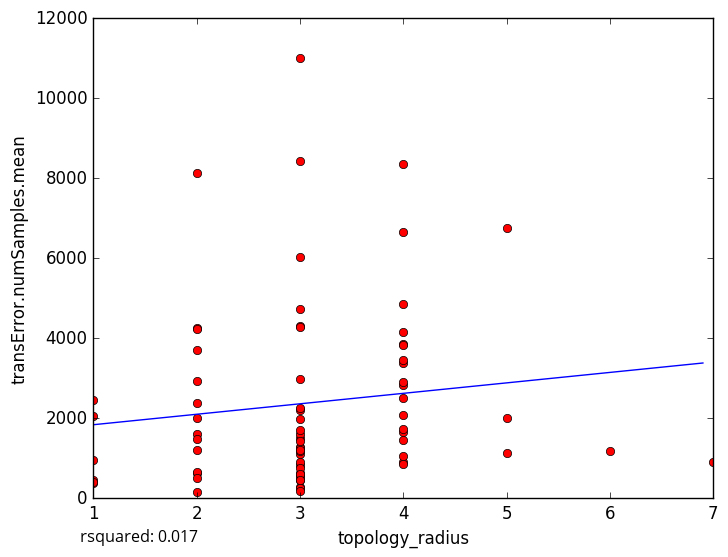

Values plotted in this chart, from the file beside it:
topology_radius, transError.numSamples.mean
4, 4854
3, 2208
3, 533.7
3, 281
1, 375.8
3, 2983
3, 4729
4, 2495
3, 1110
3, 244.5
3, 830.8
3, 180.0
3, 450.7
1, 456.1
2, 628.1
1, 955
4, 914
1, 2060
3, 8438
2, 1611
3, 6026
2, 4246
2, 2370
3, 11004
2, 2018
2, 8121
1, 2459
4, 2825
7, 898
4, 845.5
3, 908.2
4, 6648
5, 2005
4, 1650
4, 1444
4, 4167
2, 160.7
4, 1054
4, 1731
2, 1207
5, 6764
3, 4318
3, 1502
6, 1183
2, 4220
4, 3852
4, 2071
2, 3697
2, 1493
4, 3379
2, 655.8
3, 619.8
3, 1611
4, 3842
3, 1279
4, 2907
3, 1698
5, 1120
3, 581.0
2, 510.3
... 18 more rows
